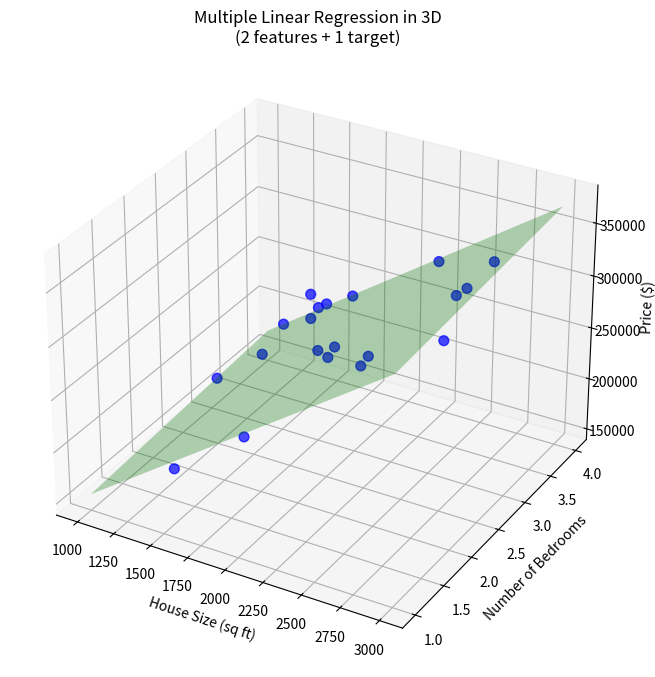
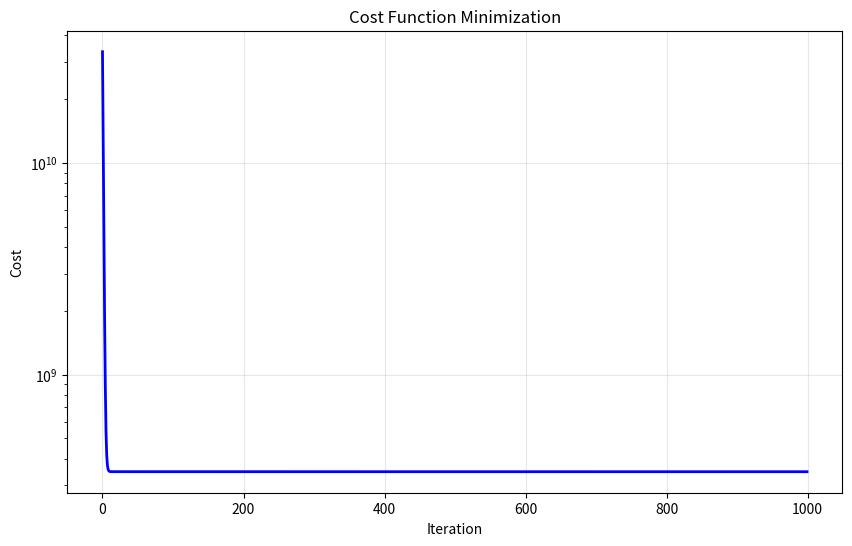

Python code for these plots, in order:
"""
MULTIPLE LINEAR REGRESSION - THEORY AND MATH
===========================================
Understanding the theory behind Multiple Linear Regression
"""

import numpy as np
import matplotlib.pyplot as plt
from mpl_toolkits.mplot3d import Axes3D

print("📚 MULTIPLE LINEAR REGRESSION - THEORY AND MATH")
print("=" * 50)

print("\n🎯 THE BIG PICTURE:")
print("-" * 20)
print("We want to find the best equation that predicts an outcome")
print("using multiple input features.")
print("\nGeneral form: y = w₁x₁ + w₂x₂ + w₃x₃ + ... + wₙxₙ + b")
print("\nOur job: Find the best values for w₁, w₂, w₃, ..., wₙ, and b")

input("\nPress Enter to dive into the theory...")

print("\n📊 STEP 1: UNDERSTANDING THE DATA")
print("-" * 35)
print("Let's use a simple example with 2 features:")
print("Predicting house price using size and number of bedrooms")

# Create sample data
np.random.seed(42)
n_samples = 20

# Features
house_size = np.random.uniform(1000, 3000, n_samples)  # sq ft
bedrooms = np.random.randint(1, 5, n_samples)  # number of bedrooms

# True relationship (what we're trying to discover)
true_w1 = 100  # $100 per sq ft
true_w2 = 5000  # $5000 per bedroom
true_b = 50000  # base price

# Generate prices with some noise
noise = np.random.normal(0, 10000, n_samples)
house_prices = true_w1 * house_size + true_w2 * bedrooms + true_b + noise

print(f"Sample data (first 5 houses):")
print("Size (sq ft) | Bedrooms | Price ($)")
print("-" * 35)
for i in range(5):
    print(f"{house_size[i]:8.0f}     |    {bedrooms[i]}     | {house_prices[i]:8.0f}")

input("\nPress Enter to see the 3D visualization...")

# 3D Visualization
fig = plt.figure(figsize=(12, 8))
ax = fig.add_subplot(111, projection='3d')

# Plot data points
ax.scatter(house_size, bedrooms, house_prices, c='blue', s=50, alpha=0.7, label='Data Points')

# Create a mesh for the true plane
size_range = np.linspace(1000, 3000, 10)
bedroom_range = np.linspace(1, 4, 10)
SIZE, BEDROOMS = np.meshgrid(size_range, bedroom_range)
TRUE_PRICES = true_w1 * SIZE + true_w2 * BEDROOMS + true_b

# Plot the true plane
ax.plot_surface(SIZE, BEDROOMS, TRUE_PRICES, alpha=0.3, color='green', label='True Relationship')

ax.set_xlabel('House Size (sq ft)')
ax.set_ylabel('Number of Bedrooms')
ax.set_zlabel('Price ($)')
ax.set_title('Multiple Linear Regression in 3D\n(2 features + 1 target)')

plt.show()

input("\nPress Enter to understand the math...")

print("\n🧮 STEP 2: THE MATHEMATICS")
print("-" * 30)
print("Matrix Form (this makes calculations easier):")
print("\nInstead of writing:")
print("  y₁ = w₁x₁₁ + w₂x₁₂ + b")
print("  y₂ = w₁x₂₁ + w₂x₂₂ + b")
print("  y₃ = w₁x₃₁ + w₂x₃₂ + b")
print("  ...")

print("\nWe write: Y = X × W")
print("\nWhere:")
print("  Y = [y₁, y₂, y₃, ...]ᵀ  (target values)")
print("  X = [[1, x₁₁, x₁₂],     (features + bias column)")
print("       [1, x₂₁, x₂₂],")
print("       [1, x₃₁, x₃₂],")
print("       ...]")
print("  W = [b, w₁, w₂]ᵀ        (weights + bias)")

# Show actual matrices for our data
print(f"\nFor our house price example:")
print(f"Y (prices) shape: {house_prices.shape}")
print(f"X (features) shape: {n_samples} × 3")  # size, bedrooms, bias
print(f"W (weights) shape: 3 × 1")  # w1, w2, b

# Create feature matrix
X = np.column_stack([np.ones(n_samples), house_size, bedrooms])  # Add bias column
print(f"\nX matrix (first 5 rows):")
print("Bias | Size  | Bedrooms")
print("-" * 25)
for i in range(5):
    print(f" {X[i,0]:.0f}   | {X[i,1]:.0f} |    {X[i,2]:.0f}")

input("\nPress Enter to see the cost function...")

print("\n💰 STEP 3: COST FUNCTION")
print("-" * 25)
print("We use Mean Squared Error (MSE) just like simple linear regression:")
print("\nCost = (1/2m) × Σ(predicted - actual)²")
print("\nIn matrix form:")
print("Cost = (1/2m) × (XW - Y)ᵀ(XW - Y)")
print("\nWhere:")
print("  m = number of samples")
print("  XW = predictions")
print("  Y = actual values")

def cost_function(X, y, weights):
    """Calculate cost function"""
    m = len(y)
    predictions = X.dot(weights)
    cost = (1/(2*m)) * np.sum((predictions - y)**2)
    return cost, predictions

# Example with random weights
random_weights = np.array([30000, 50, 3000])  # b, w1, w2
cost, predictions = cost_function(X, house_prices, random_weights)

print(f"\nExample with random weights [b={random_weights[0]}, w₁={random_weights[1]}, w₂={random_weights[2]}]:")
print(f"Cost = {cost:,.0f}")
print(f"This means our predictions are off by about ${np.sqrt(2*cost):,.0f} on average")

input("\nPress Enter to see gradient calculation...")

print("\n📈 STEP 4: GRADIENTS")
print("-" * 20)
print("To minimize cost, we need gradients for each weight:")
print("\n∂Cost/∂W = (1/m) × Xᵀ(XW - Y)")
print("\nThis gives us gradients for all weights at once!")

def compute_gradients(X, y, weights):
    """Calculate gradients for all weights"""
    m = len(y)
    predictions = X.dot(weights)
    gradients = (1/m) * X.T.dot(predictions - y)
    return gradients

gradients = compute_gradients(X, house_prices, random_weights)
print(f"\nGradients for our random weights:")
print(f"∂Cost/∂b  = {gradients[0]:8.2f}")
print(f"∂Cost/∂w₁ = {gradients[1]:8.2f}")
print(f"∂Cost/∂w₂ = {gradients[2]:8.2f}")

print(f"\nInterpretation:")
if gradients[0] > 0:
    print(f"  Bias gradient > 0 → decrease bias")
else:
    print(f"  Bias gradient < 0 → increase bias")

if gradients[1] > 0:
    print(f"  Size weight gradient > 0 → decrease size weight")
else:
    print(f"  Size weight gradient < 0 → increase size weight")

if gradients[2] > 0:
    print(f"  Bedroom weight gradient > 0 → decrease bedroom weight")
else:
    print(f"  Bedroom weight gradient < 0 → increase bedroom weight")

input("\nPress Enter to see gradient descent in action...")

print("\n🔄 STEP 5: GRADIENT DESCENT ALGORITHM")
print("-" * 40)
print("1. Initialize weights randomly")
print("2. Calculate cost and gradients")
print("3. Update weights: W = W - learning_rate × gradients")
print("4. Repeat until convergence")

# Run gradient descent
def gradient_descent(X, y, learning_rate=0.0000001, iterations=1000):
    """Run gradient descent"""
    m, n = X.shape
    weights = np.random.randn(n) * 0.01  # Small random initialization
    cost_history = []
    
    for i in range(iterations):
        cost, predictions = cost_function(X, y, weights)
        gradients = compute_gradients(X, y, weights)
        weights = weights - learning_rate * gradients
        cost_history.append(cost)
        
        if i % 100 == 0:
            print(f"Iteration {i:4d}: Cost = {cost:12,.0f}, Weights = [{weights[0]:8.0f}, {weights[1]:6.2f}, {weights[2]:8.0f}]")
    
    return weights, cost_history

print(f"\nRunning gradient descent...")
print(f"Target weights: [b={true_b}, w₁={true_w1}, w₂={true_w2}]")
print(f"Iteration | Cost | Weights [b, w₁, w₂]")
print("-" * 60)

learned_weights, cost_history = gradient_descent(X, house_prices)

print(f"\n🎉 FINAL RESULTS:")
print(f"Learned weights: [b={learned_weights[0]:.0f}, w₁={learned_weights[1]:.2f}, w₂={learned_weights[2]:.0f}]")
print(f"True weights:    [b={true_b}, w₁={true_w1}, w₂={true_w2}]")

# Plot cost history
plt.figure(figsize=(10, 6))
plt.plot(cost_history, 'b-', linewidth=2)
plt.xlabel('Iteration')
plt.ylabel('Cost')
plt.title('Cost Function Minimization')
plt.grid(True, alpha=0.3)
plt.yscale('log')  # Log scale to see the decrease better
plt.show()

print(f"\n✅ SUMMARY:")
print(f"Multiple Linear Regression successfully learned the relationship!")
print(f"The algorithm found weights very close to the true values.")
print(f"\nNext: See the animated version!")
print(f"Run: python animated_visualization.py")
